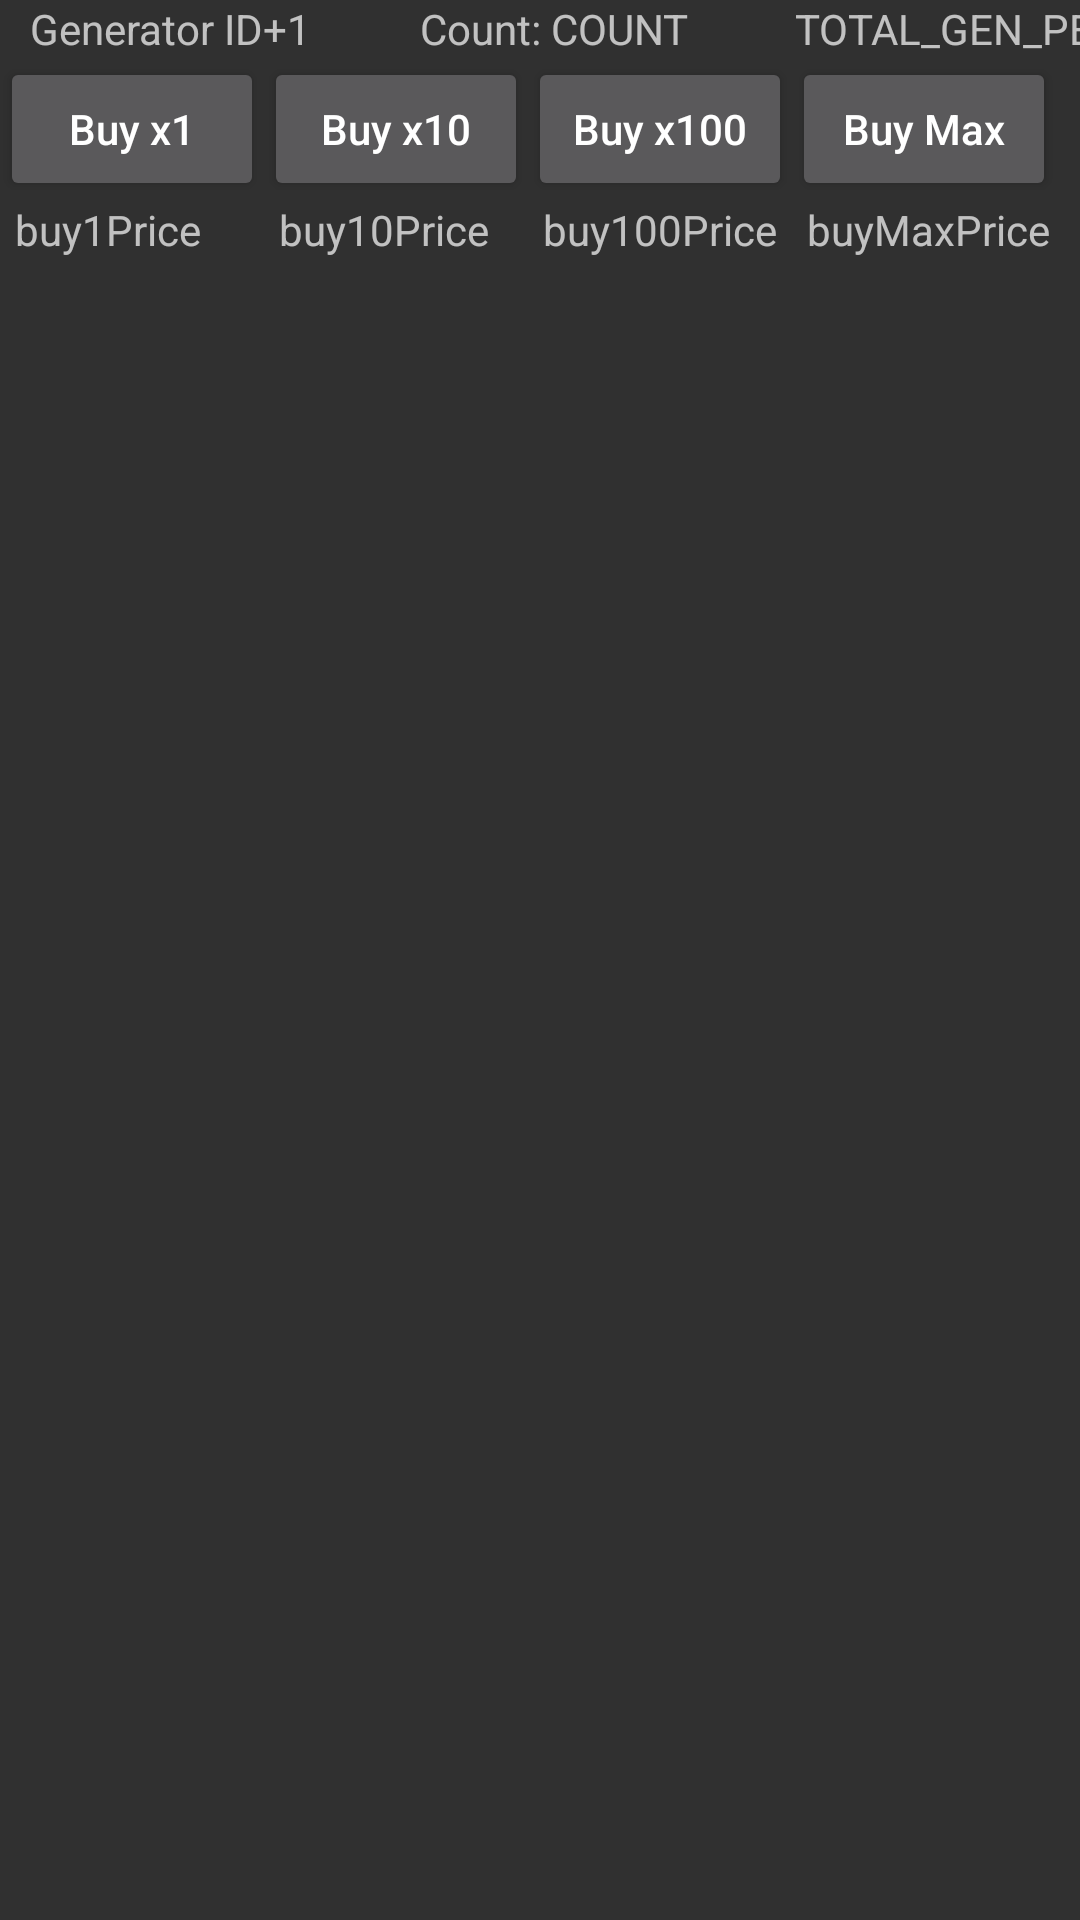

The Android layout XML behind this screen, and the referenced resources:
<!-- AndroidManifest.xml: application theme Theme.IdleCore -->
<!-- res/layout/fragment_p0_generator.xml -->
<?xml version="1.0" encoding="utf-8"?>
<androidx.constraintlayout.widget.ConstraintLayout xmlns:android="http://schemas.android.com/apk/res/android"
    xmlns:app="http://schemas.android.com/apk/res-auto"
    xmlns:tools="http://schemas.android.com/tools"
    android:layout_width="match_parent"
    android:layout_height="wrap_content"
    tools:context=".P0GeneratorFragment"
    android:theme="@style/Theme.IdleCore"
    android:layout_marginTop="15dp">


    <TextView android:id="@+id/generatorLabel"
        android:layout_width="wrap_content"
        android:layout_height="wrap_content"
        android:layout_marginStart="10dp"
        android:text="Generator ID+1"
        app:layout_constraintStart_toStartOf="parent"
        app:layout_constraintTop_toTopOf="parent" />

    <TextView android:id="@+id/ownLabel"
        android:layout_width="wrap_content"
        android:layout_height="wrap_content"
        android:layout_marginStart="140dp"
        android:text="Count: COUNT"
        app:layout_constraintStart_toStartOf="parent"
        app:layout_constraintTop_toTopOf="parent" />

    <TextView android:id="@+id/genPerSecLabel"
        android:layout_width="wrap_content"
        android:layout_height="wrap_content"
        android:layout_marginStart="265dp"
        android:text="TOTAL_GEN_PER_SEC"
        app:layout_constraintStart_toStartOf="parent"
        app:layout_constraintTop_toTopOf="parent" />

    <Button android:id="@+id/buy_1"
        android:layout_width="wrap_content"
        android:layout_height="wrap_content"
        android:text="Buy x1"
        android:textAllCaps="false"
        app:layout_constraintStart_toStartOf="parent"
        app:layout_constraintTop_toBottomOf="@id/generatorLabel" />

    <Button android:id="@+id/buy_10"
        android:layout_width="wrap_content"
        android:layout_height="wrap_content"
        android:text="Buy x10"
        android:textAllCaps="false"
        app:layout_constraintStart_toEndOf="@id/buy_1"
        app:layout_constraintTop_toTopOf="@id/buy_1" />

    <Button android:id="@+id/buy_100"
        android:layout_width="wrap_content"
        android:layout_height="wrap_content"
        android:text="Buy x100"
        android:textAllCaps="false"
        app:layout_constraintStart_toEndOf="@id/buy_10"
        app:layout_constraintTop_toBottomOf="@id/generatorLabel" />

    <Button android:id="@+id/buy_max"
        android:layout_width="wrap_content"
        android:layout_height="wrap_content"
        android:text="Buy Max"
        android:textAllCaps="false"
        app:layout_constraintStart_toEndOf="@id/buy_100"
        app:layout_constraintTop_toBottomOf="@id/generatorLabel" />

    <TextView android:id="@+id/buy_1_price"
        android:layout_width="wrap_content"
        android:layout_height="wrap_content"
        android:layout_marginStart="5dp"
        app:layout_constraintTop_toBottomOf="@id/buy_1"
        app:layout_constraintStart_toStartOf="@id/buy_1"
        android:text="buy1Price"/>

    <TextView
        android:id="@+id/buy_10_price"
        android:layout_width="wrap_content"
        android:layout_height="wrap_content"
        android:layout_marginStart="5dp"
        android:text="buy10Price"
        app:layout_constraintStart_toStartOf="@id/buy_10"
        app:layout_constraintTop_toBottomOf="@id/buy_10" />

    <TextView android:id="@+id/buy_100_price"
        android:layout_width="wrap_content"
        android:layout_height="wrap_content"
        android:layout_marginStart="5dp"
        app:layout_constraintTop_toBottomOf="@id/buy_100"
        app:layout_constraintStart_toStartOf="@id/buy_100"
        android:text="buy100Price"/>

    <TextView
        android:id="@+id/buy_max_price"
        android:layout_width="wrap_content"
        android:layout_height="wrap_content"
        android:layout_marginStart="5dp"
        android:text="buyMaxPrice"
        app:layout_constraintStart_toStartOf="@id/buy_max"
        app:layout_constraintTop_toBottomOf="@id/buy_max" />


</androidx.constraintlayout.widget.ConstraintLayout>
<!-- resources referenced by this layout -->
<resources>
  <style name="Theme.IdleCore" parent="Theme.AppCompat">
          <item name="windowActionBar">false</item>
          <item name="windowNoTitle">true</item>
      </style>
</resources>
